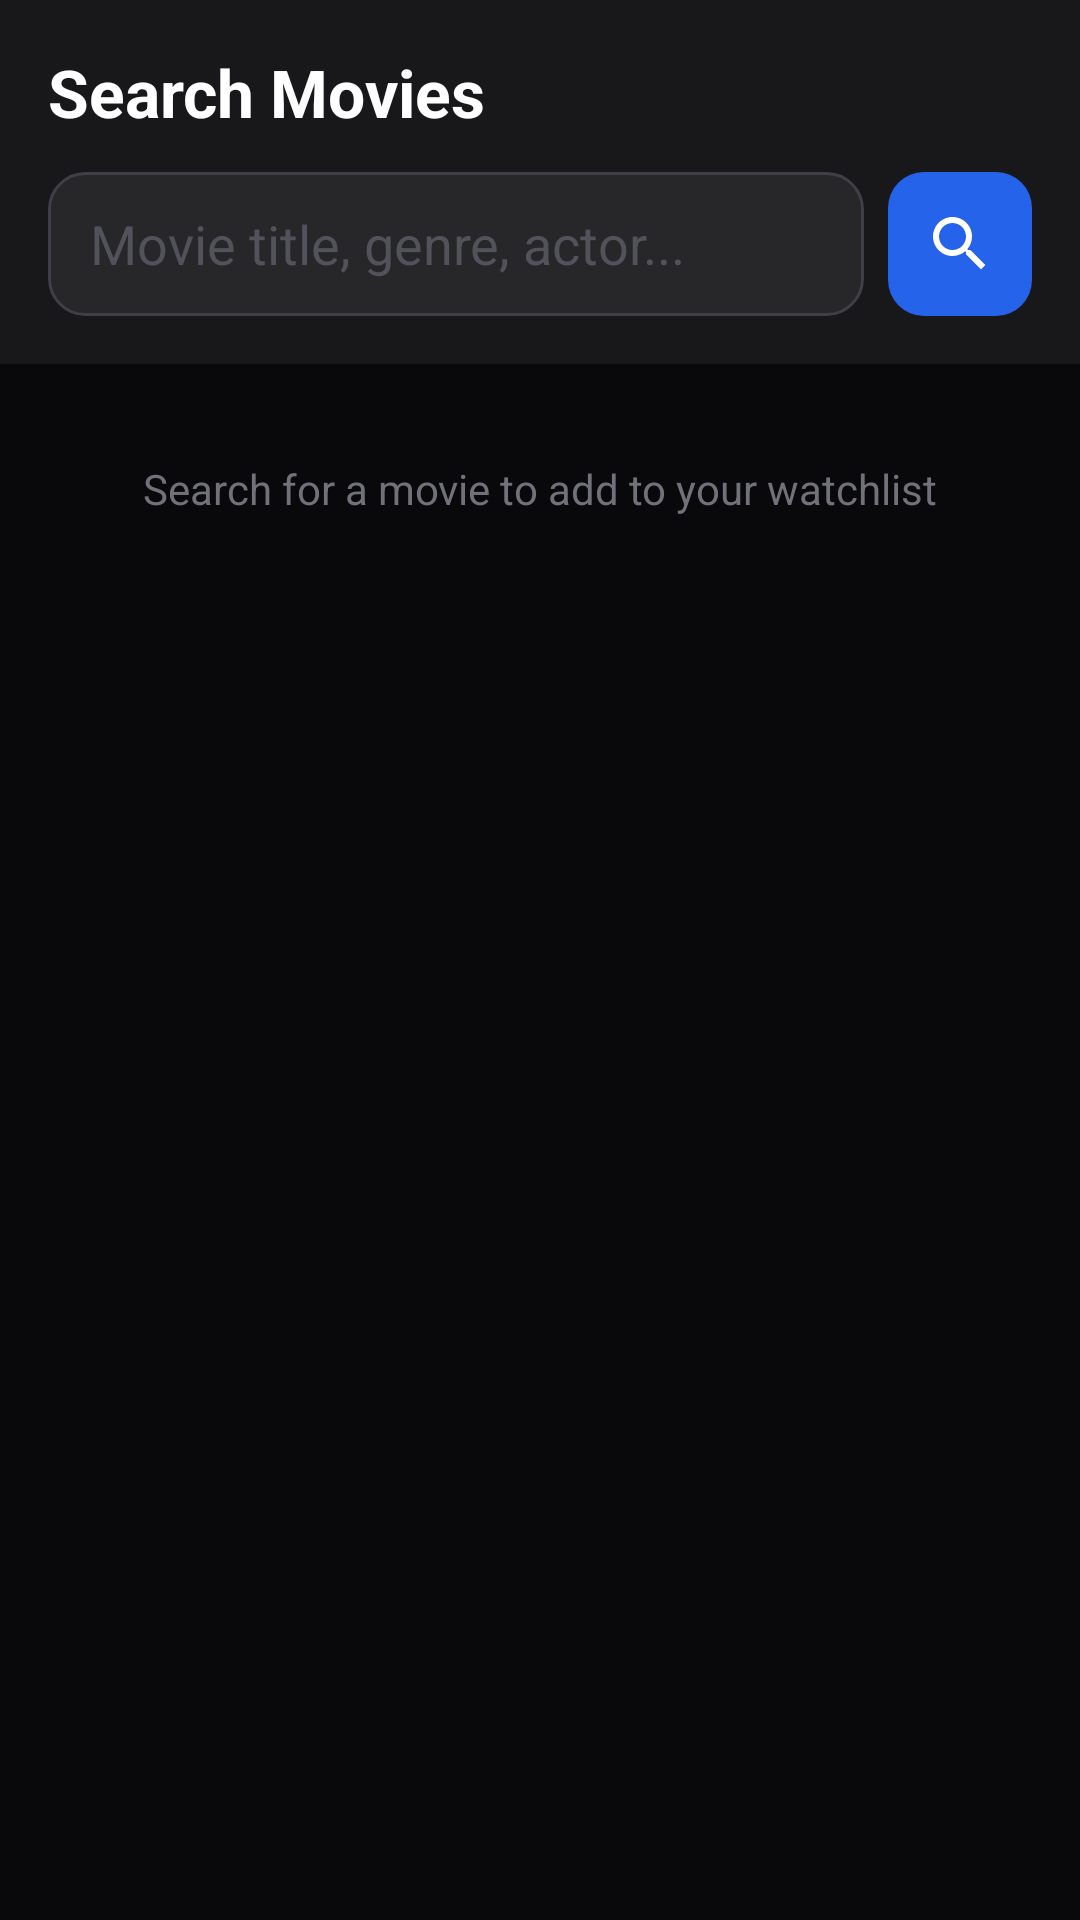

The Android layout XML behind this screen, and the referenced resources:
<!-- AndroidManifest.xml: application theme Theme.CinemaTrack -->
<!-- res/layout/activity_search.xml -->
<?xml version="1.0" encoding="utf-8"?>
<LinearLayout xmlns:android="http://schemas.android.com/apk/res/android"
    android:layout_width="match_parent" android:layout_height="match_parent"
    android:orientation="vertical" android:background="@color/bg_primary">

    
    <LinearLayout android:layout_width="match_parent" android:layout_height="wrap_content"
        android:orientation="vertical" android:padding="16dp"
        android:background="@color/bg_surface">
        <TextView android:layout_width="wrap_content" android:layout_height="wrap_content"
            android:id="@+id/tvSearchTitle" android:text="@string/search_title" android:textSize="22sp" android:textStyle="bold"
            android:textColor="@color/text_primary" android:layout_marginBottom="12dp"/>
        <LinearLayout android:layout_width="match_parent" android:layout_height="wrap_content"
            android:orientation="horizontal">
            <EditText android:id="@+id/etSearch"
                android:layout_width="0dp" android:layout_height="48dp" android:layout_weight="1"
                android:hint="@string/search_hint" android:textColorHint="@color/text_hint"
                android:textColor="@color/text_primary" android:background="@drawable/input_bg"
                android:paddingHorizontal="14dp" android:imeOptions="actionSearch"
                android:inputType="text" android:layout_marginEnd="8dp"/>
            <ImageButton android:id="@+id/btnSearch"
                android:layout_width="48dp" android:layout_height="48dp"
                android:background="@drawable/btn_primary"
                android:src="@drawable/ic_search"
                android:padding="12dp" android:contentDescription="@string/search"/>
        </LinearLayout>
    </LinearLayout>

    <ProgressBar android:id="@+id/progressBar"
        android:layout_width="wrap_content" android:layout_height="wrap_content"
        android:layout_gravity="center_horizontal" android:visibility="gone"
        android:layout_marginTop="16dp"/>

    <TextView android:id="@+id/tvHint"
        android:layout_width="match_parent" android:layout_height="wrap_content"
        android:text="@string/search_idle"
        android:textColor="@color/text_tertiary" android:textSize="14sp"
        android:gravity="center" android:padding="32dp"/>

    <ListView android:id="@+id/lvResults"
        android:layout_width="match_parent" android:layout_height="0dp"
        android:layout_weight="1" android:divider="@null" android:paddingTop="8dp"/>
</LinearLayout>
<!-- resources referenced by this layout -->
<resources>
  <color name="bg_primary">#09090b</color>
  <color name="bg_surface">#18181b</color>
  <color name="text_hint">#52525b</color>
  <color name="text_primary">#ffffff</color>
  <color name="text_tertiary">#71717a</color>
  <!-- drawable btn_primary (drawable) -->
  <?xml version="1.0" encoding="utf-8"?>
  <shape xmlns:android="http://schemas.android.com/apk/res/android">
      <solid android:color="?attr/ctAccent"/>
      <corners android:radius="12dp"/>
  </shape>
  <!-- drawable ic_search (drawable) -->
  <?xml version="1.0" encoding="utf-8"?>
  <vector xmlns:android="http://schemas.android.com/apk/res/android"
      android:width="24dp" android:height="24dp" android:viewportWidth="24" android:viewportHeight="24">
      <path android:fillColor="@color/text_primary"
          android:pathData="M15.5,14h-0.79l-0.28,-0.27C15.41,12.59 16,11.11 16,9.5 16,5.91 13.09,3 9.5,3S3,5.91 3,9.5 5.91,16 9.5,16c1.61,0 3.09,-0.59 4.23,-1.57l0.27,0.28v0.79l5,4.99L20.49,19l-4.99,-5zM9.5,14C7.01,14 5,11.99 5,9.5S7.01,5 9.5,5 14,7.01 14,9.5 11.99,14 9.5,14z"/>
  </vector>
  <!-- drawable input_bg (drawable) -->
  <?xml version="1.0" encoding="utf-8"?>
  <shape xmlns:android="http://schemas.android.com/apk/res/android">
      <solid android:color="@color/bg_card"/>
      <corners android:radius="12dp"/>
      <stroke android:width="1dp" android:color="@color/border"/>
  </shape>
  <string name="search">Search</string>
  <string name="search_hint">Movie title, genre, actor...</string>
  <string name="search_idle">Search for a movie to add to your watchlist</string>
  <string name="search_title">Search Movies</string>
  <style name="Theme.CinemaTrack" parent="Theme.MaterialComponents.NoActionBar">
          <item name="colorPrimary">@color/accent_blue</item>
          <item name="colorPrimaryVariant">@color/accent_blue_dark</item>
          <item name="colorOnPrimary">@color/text_primary</item>
          <item name="colorSecondary">@color/accent_blue_light</item>
          <item name="colorSurface">@color/bg_surface</item>
          <item name="android:colorBackground">@color/bg_primary</item>
          <item name="android:windowBackground">@color/bg_primary</item>
          <item name="android:statusBarColor">@color/bg_primary</item>
          <item name="android:navigationBarColor">@color/bg_surface</item>
          <item name="android:textColorPrimary">@color/text_primary</item>
          <item name="android:textColorSecondary">@color/text_secondary</item>
          <item name="android:forceDarkAllowed">false</item>
          <item name="bottomNavigationStyle">@style/BottomNavStyle</item>
          <item name="materialButtonStyle">@style/AppButtonStyle</item>
          <item name="ctAccent">@color/accent_blue</item>
          <item name="ctAccentLight">@color/accent_blue_light</item>
          <item name="ctAccentDark">@color/accent_blue_dark</item>
          <item name="ctAccentSoft">@color/accent_blue_soft</item>
      </style>
  <color name="bg_card">#27272a</color>
  <color name="border">#3f3f46</color>
  <color name="accent_blue">#2563eb</color>
  <color name="accent_blue_dark">#1d4ed8</color>
  <color name="accent_blue_light">#3b82f6</color>
  <color name="text_secondary">#a1a1aa</color>
  <style name="BottomNavStyle" parent="Widget.MaterialComponents.BottomNavigationView">
          <item name="android:background">@color/bg_surface</item>
          <item name="itemIconTint">@color/nav_icon_color</item>
          <item name="itemTextColor">@color/nav_icon_color</item>
          <item name="itemRippleColor">?attr/ctAccent</item>
      </style>
  <style name="AppButtonStyle" parent="Widget.MaterialComponents.Button">
          <item name="android:backgroundTint">@null</item>
          <item name="backgroundTint">@null</item>
      </style>
  <color name="accent_blue_soft">#1e3a5f</color>
</resources>
